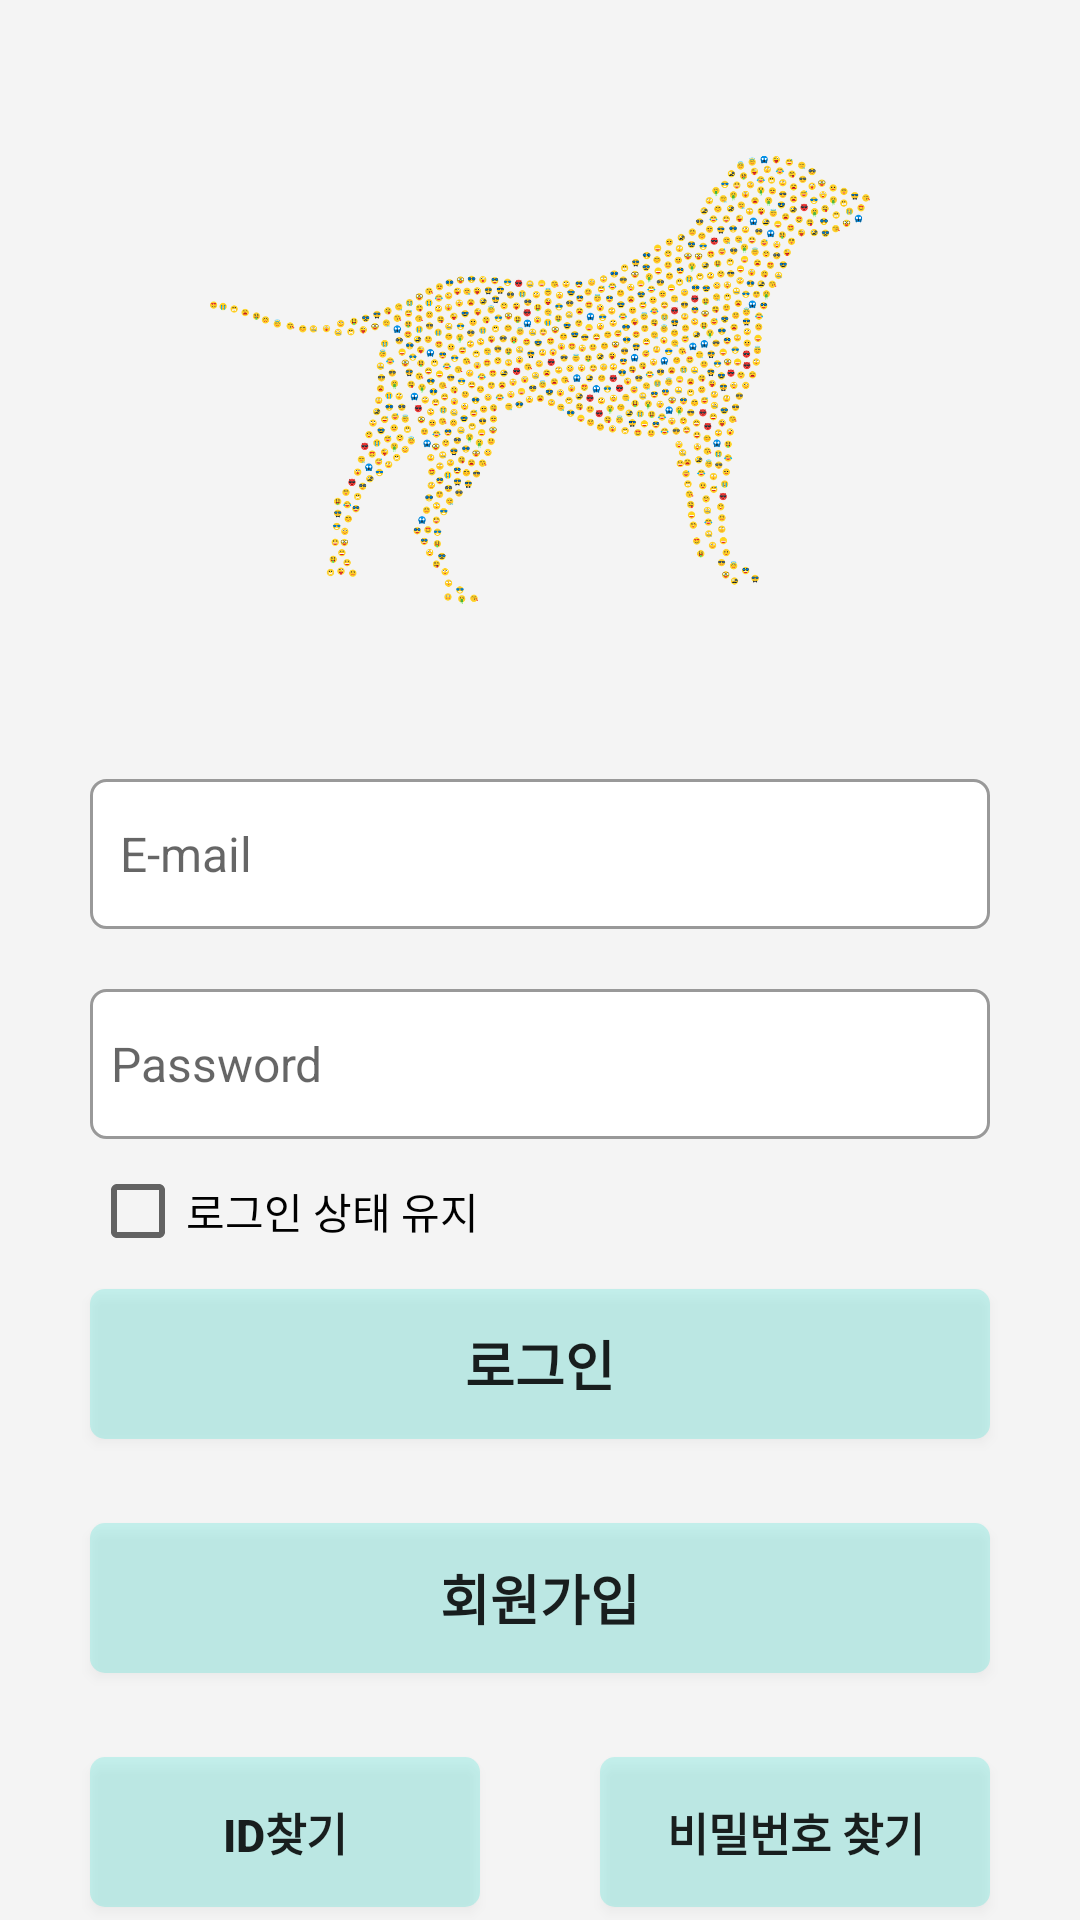

Produce the Android XML layout that renders to this screen, including the resource entries it uses.
<!-- AndroidManifest.xml: application theme Theme.HumansPet -->
<!-- res/layout/activity_login.xml -->
<?xml version="1.0" encoding="utf-8"?>
<androidx.constraintlayout.widget.ConstraintLayout xmlns:android="http://schemas.android.com/apk/res/android"
    xmlns:app="http://schemas.android.com/apk/res-auto"
    xmlns:tools="http://schemas.android.com/tools"
    android:layout_width="match_parent"
    android:layout_height="match_parent"
    android:background="#33dddddd"
    tools:context=".Login">

    <ImageView
        android:id="@+id/loginImage"
        android:layout_width="@dimen/loginImageViewWidth"
        android:layout_height="@dimen/loginImageViewHeight"
        app:layout_constraintBottom_toBottomOf="parent"
        app:layout_constraintEnd_toEndOf="parent"
        app:layout_constraintHorizontal_bias="0.5"
        app:layout_constraintStart_toStartOf="parent"
        app:layout_constraintTop_toTopOf="parent"
        app:layout_constraintVertical_bias="0.05"
        android:src="@drawable/pet"/>

    <EditText
        android:id="@+id/loginIdEdit"
        android:layout_width="@dimen/loginEmailWidth"
        android:layout_height="@dimen/loginEmailHeight"
        android:layout_marginTop="@dimen/loginEmailMarginTop"
        android:ems="10"
        android:inputType="textPersonName"
        android:drawableStart="@drawable/email"
        android:background="@drawable/box_white_gray"
        android:hint="E-mail"
        android:drawablePadding="@dimen/loginEmailDrawablePadding"
        android:paddingStart="@dimen/loginEmailPaddingStart"
        android:maxLength="25"
        android:textSize="@dimen/loginEmailTextSize"
        app:layout_constraintEnd_toEndOf="@+id/loginImage"
        app:layout_constraintStart_toStartOf="@+id/loginImage"
        app:layout_constraintTop_toBottomOf="@+id/loginImage" />

    <EditText
        android:id="@+id/loginPasswordEdit"
        android:layout_width="@dimen/loginEmailWidth"
        android:layout_height="@dimen/loginEmailHeight"
        android:layout_marginTop="@dimen/loginPasswordMarginTop"
        android:ems="10"
        android:inputType="textPassword"
        android:background="@drawable/box_white_gray"
        android:drawableStart="@drawable/password"
        android:drawablePadding="@dimen/loginPasswordDrawablePadding"
        android:textSize="@dimen/loginEmailTextSize"
        android:paddingStart="@dimen/loginPasswordPaddingStart"
        android:hint="Password"
        app:layout_constraintEnd_toEndOf="@+id/loginIdEdit"
        app:layout_constraintStart_toStartOf="@+id/loginIdEdit"
        app:layout_constraintTop_toBottomOf="@+id/loginIdEdit"/>

    <Button
        android:id="@+id/loginLoginBtn"
        android:layout_width="@dimen/loginLoginBtnWidth"
        android:layout_height="@dimen/loginBtnHeight"
        android:layout_marginTop="@dimen/loginLoginBtnMarginTop"
        android:background="@drawable/box_mint"
        android:text="로그인"
        android:textStyle="bold"
        android:textSize="@dimen/loginBtnTextSize"
        app:layout_constraintEnd_toEndOf="@+id/loginPasswordEdit"
        app:layout_constraintStart_toStartOf="@+id/loginPasswordEdit"
        app:layout_constraintTop_toBottomOf="@+id/loginPasswordEdit" />

    <Button
        android:id="@+id/loginFindIdBtn"
        android:layout_width="@dimen/loginFindBtnWidth"
        android:layout_height="@dimen/loginBtnHeight"
        android:layout_marginTop="@dimen/loginFindBtnMarginTop"
        android:background="@drawable/box_mint"
        android:text="ID찾기"
        android:textSize="15sp"
        android:textStyle="bold"
        app:layout_constraintStart_toStartOf="@+id/loginJoinBtn"
        app:layout_constraintTop_toBottomOf="@+id/loginJoinBtn" />

    <Button
        android:id="@+id/loginFindPasswordBtn"
        android:layout_width="@dimen/loginFindBtnWidth"
        android:layout_height="@dimen/loginBtnHeight"
        android:background="@drawable/box_mint"
        android:text="비밀번호 찾기"
        android:textSize="15sp"
        android:textStyle="bold"
        app:layout_constraintEnd_toEndOf="@+id/loginJoinBtn"
        app:layout_constraintTop_toTopOf="@+id/loginFindIdBtn" />

    <Button
        android:id="@+id/loginJoinBtn"
        android:layout_width="@dimen/loginLoginBtnWidth"
        android:layout_height="@dimen/loginBtnHeight"
        android:layout_marginTop="@dimen/loginJoinBtnMarginTop"
        android:background="@drawable/box_mint"
        android:textSize="@dimen/loginBtnTextSize"
        android:textStyle="bold"
        android:text="회원가입"
        app:layout_constraintEnd_toEndOf="@+id/loginLoginBtn"
        app:layout_constraintStart_toStartOf="@+id/loginLoginBtn"
        app:layout_constraintTop_toBottomOf="@+id/loginLoginBtn" />

    <ImageButton
        android:id="@+id/loginKakaoLogin"
        android:layout_width="60dp"
        android:layout_height="60dp"
        android:src="@drawable/kakao_icon"
        android:background="#00ffffff"
        android:scaleType="centerCrop"
        app:civ_border_color="@color/black"
        app:civ_border_overlay="false"
        app:civ_border_width="1dp"
        app:layout_constraintEnd_toEndOf="parent"
        app:layout_constraintStart_toStartOf="parent"
        app:layout_constraintTop_toBottomOf="@id/loginFindIdBtn"
        app:layout_constraintBottom_toBottomOf="parent"
        />

    <CheckBox
        android:id="@+id/loginAutoLoginCheckBox"
        android:layout_width="@dimen/loginAutoLoginWidth"
        android:layout_height="@dimen/loginAutoLoginHeight"
        android:text="로그인 상태 유지"
        app:layout_constraintStart_toStartOf="@+id/loginPasswordEdit"
        app:layout_constraintTop_toBottomOf="@+id/loginPasswordEdit" />

    <ImageButton
        android:id="@+id/loginGoogleLogin"
        android:layout_width="60dp"
        android:layout_height="60dp"
        android:src="@drawable/google_icon"
        android:scaleType="centerCrop"
        android:background="#00ffffff"
        app:civ_border_color="@color/black"
        app:civ_border_overlay="false"
        app:civ_border_width="1dp"
        app:layout_constraintTop_toTopOf="@id/loginKakaoLogin"
        app:layout_constraintLeft_toLeftOf="parent"
        app:layout_constraintRight_toLeftOf="@id/loginKakaoLogin"/>

    <ImageButton
        android:id="@+id/loginNaverLogin"
        android:layout_width="60dp"
        android:layout_height="60dp"
        android:src="@drawable/naver_logo"
        android:background="#00ffffff"
        android:scaleType="centerCrop"
        app:civ_border_color="@color/black"
        app:civ_border_overlay="false"
        app:civ_border_width="1dp"
        app:layout_constraintTop_toTopOf="@id/loginKakaoLogin"
        app:layout_constraintRight_toRightOf="parent"
        app:layout_constraintLeft_toRightOf="@id/loginKakaoLogin"/>




</androidx.constraintlayout.widget.ConstraintLayout>
<!-- resources referenced by this layout -->
<resources>
  <color name="black">#FF000000</color>
  <dimen name="loginAutoLoginHeight">48dp</dimen>
  <dimen name="loginAutoLoginWidth">130dp</dimen>
  <dimen name="loginBtnHeight">50dp</dimen>
  <dimen name="loginBtnTextSize">18sp</dimen>
  <dimen name="loginEmailDrawablePadding">10dp</dimen>
  <dimen name="loginEmailHeight">50dp</dimen>
  <dimen name="loginEmailMarginTop">28dp</dimen>
  <dimen name="loginEmailPaddingStart">10dp</dimen>
  <dimen name="loginEmailTextSize">16sp</dimen>
  <dimen name="loginEmailWidth">300dp</dimen>
  <dimen name="loginFindBtnMarginTop">28dp</dimen>
  <dimen name="loginFindBtnWidth">130dp</dimen>
  <dimen name="loginImageViewHeight">210dp</dimen>
  <dimen name="loginImageViewWidth">220dp</dimen>
  <dimen name="loginJoinBtnMarginTop">28dp</dimen>
  <dimen name="loginLoginBtnMarginTop">50dp</dimen>
  <dimen name="loginLoginBtnWidth">300dp</dimen>
  <dimen name="loginPasswordDrawablePadding">8dp</dimen>
  <dimen name="loginPasswordMarginTop">20dp</dimen>
  <dimen name="loginPasswordPaddingStart">7dp</dimen>
  <!-- drawable box_mint (drawable) -->
  <?xml version="1.0" encoding="utf-8"?>
  <shape xmlns:android="http://schemas.android.com/apk/res/android">
      <solid android:color="#3303DAC5"/>
      <corners
          android:radius="5dp"
          />
  </shape>
  <!-- drawable box_white_gray (drawable) -->
  <?xml version="1.0" encoding="utf-8"?>
  <shape xmlns:android="http://schemas.android.com/apk/res/android">
      <solid android:color="#ffffffff"/>
      <corners
          android:radius="5dp"
          />
      <stroke android:width="1dp"
          android:color="#999999"/>
  </shape>
  <!-- drawable email (drawable) -->
  <?xml version="1.0" encoding="utf-8"?>
  <layer-list xmlns:android="http://schemas.android.com/apk/res/android">
      <item
          android:width="30dp"
          android:height="30dp"
          android:drawable="@drawable/email_image" />
  </layer-list>
  <!-- drawable password (drawable) -->
  <?xml version="1.0" encoding="utf-8"?>
  <layer-list xmlns:android="http://schemas.android.com/apk/res/android">
      <item
          android:width="35dp"
          android:height="35dp"
          android:drawable="@drawable/password_image" />
  </layer-list>
  <!-- drawable pet: png bitmap (drawable, 635417 bytes) -->
  <style name="Theme.HumansPet" parent="Theme.AppCompat.Light.NoActionBar">
          
          <item name="colorPrimary">@color/purple_500</item>
          <item name="colorPrimaryVariant">@color/purple_700</item>
          <item name="colorOnPrimary">@color/white</item>
          
          <item name="colorSecondary">@color/teal_200</item>
          <item name="colorSecondaryVariant">@color/teal_700</item>
          <item name="colorOnSecondary">@color/black</item>
          
          <item name="android:statusBarColor">?attr/colorPrimaryVariant</item>
          
          <item name="windowNoTitle">true</item>
          <item name="windowActionBar">false</item>
          <item name="android:windowContentOverlay">@null</item>
          <item name="android:windowIsTranslucent">true</item>
      </style>
  <color name="purple_500">#FF6200EE</color>
  <color name="purple_700">#FF3700B3</color>
  <color name="white">#FFFFFFFF</color>
  <color name="teal_200">#FF03DAC5</color>
  <color name="teal_700">#FF018786</color>
</resources>
